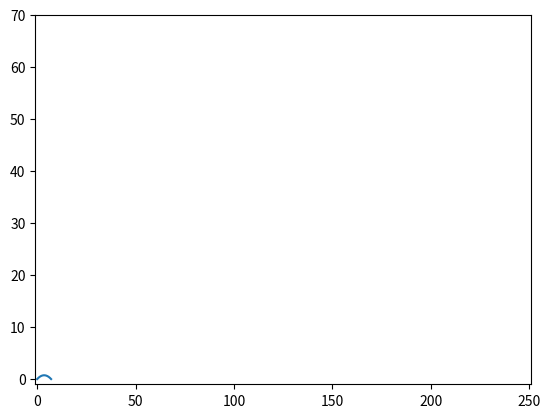

Source code (Python): (Note: this script raises an exception after producing the figure.)
import numpy as np
import matplotlib.pyplot as plt

g = 10
T = np.linspace(0,10,1000)


def equation_trajectoire(x,Vx,Vz):
    return -5*x*x/(Vx*Vx) + (x*Vz)/Vx

def creer_trajectoire(angle,vi):
    vx = np.cos(angle) * vi
    vz = np.sin(angle) * vi
    impact = 0.2 * vx * vz
    print(impact)
    Lx = np.linspace(0,impact,1000)
    return Lx,[equation_trajectoire(x,vx,vz) for x in Lx]


# example_plot = creer_trajectoire(np.pi/4,50)
#
# plt.plot(example_plot[0],example_plot[1])
# plt.xlim(-1,251)
# plt.ylim(-1,70)
# plt.show()


Langles = np.linspace(np.pi/8,np.pi/4,30)
Lvi = np.linspace(10,50,30)

compteur = 0
for Vi in Lvi:
    for Angle in Langles:
        print(compteur)
        compteur += 1
        plot_result = creer_trajectoire(Angle,Vi)
        plt.figure()
        plt.plot(plot_result[0],plot_result[1])
        plt.xlim(-1,251)
        plt.ylim(-1,70)
        plt.savefig(f"plots/plot_{Angle}_{Vi}.jpg")
        plt.clf()
        plt.close()
